Run: headless pygame with SDL's dummy video driver; simulated clock (each Clock.tick advances the game by its frame time, no real sleeping); random seed 0; keys injected as events and as key.get_pressed() state; mouse plan: one left click at the window centre at the start of phase 2, then a move to the lower-right quarter at the start of phase 3.
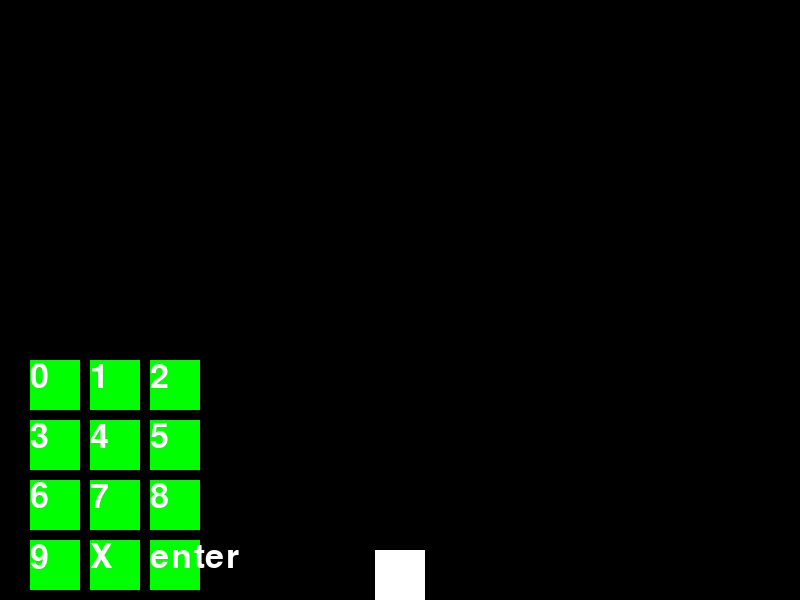
Frame 1 of 4 · flips 1–60 · no input
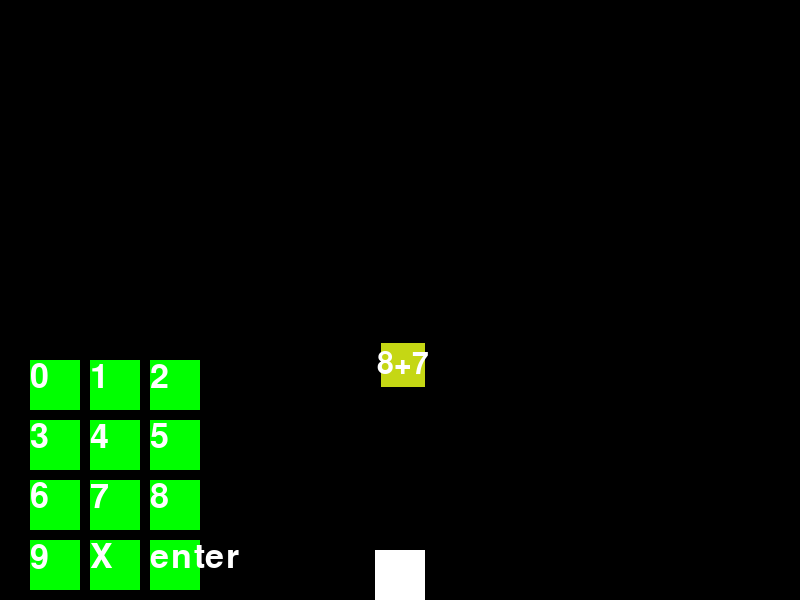
Frame 2 of 4 · flips 61–180 · clicked the window centre · tapped SPACE, RETURN · held RIGHT (→), D
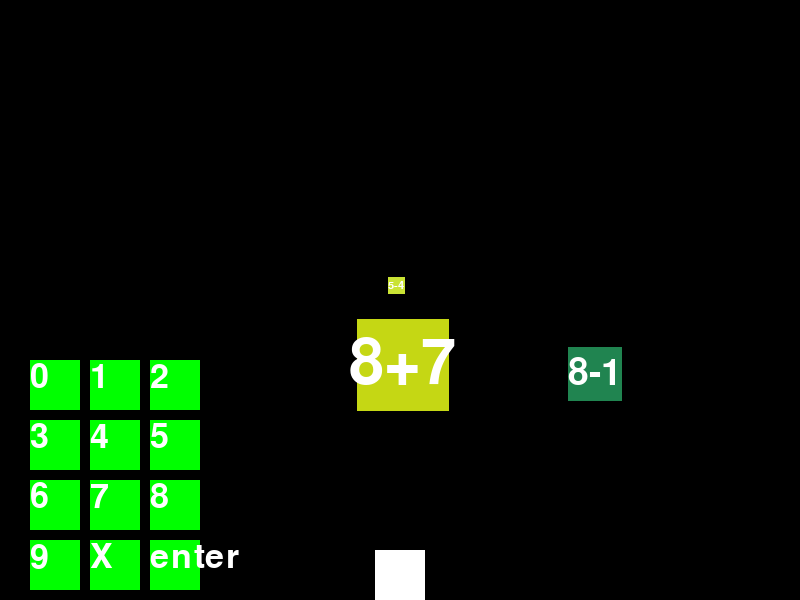
Frame 3 of 4 · flips 181–300 · moved the mouse to the lower-right quarter · held DOWN (↓), S
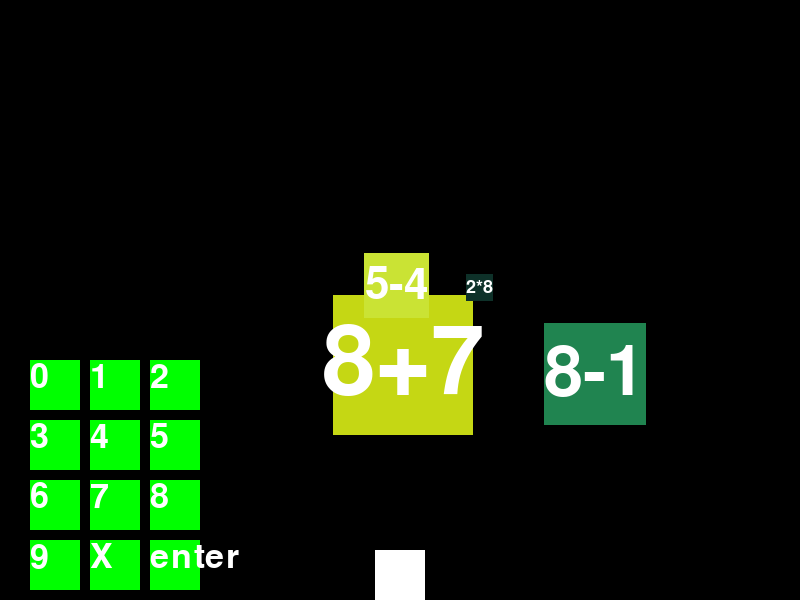
Frame 4 of 4 · flips 301–420 · held LEFT (←), A, UP (↑), W

The pygame program that drew these frames:

import sys

import pygame
import random
import math
import operator

pygame.init()

WIDTH, HEIGHT = 800, 600
screen = pygame.display.set_mode((WIDTH, HEIGHT))
pygame.display.set_caption("Game")

font = pygame.font.Font(None, 36)

clock = pygame.time.Clock()
FPS = 60
paused = False
paused_time = 0
running = True
my_answer = ""

class Button:
    def __init__(self, rect, color, number):
        self.rect = pygame.Rect(rect)
        self.color = color
        self.number = number

    def is_pressed(self):
        global my_answer
        my_answer = self.number

    def draw(self, surface):
        pygame.draw.rect(surface, self.color, self.rect)
        textfont = pygame.font.Font(None, self.rect.width)
        text = textfont.render(str(self.number), True, (255, 255, 255))
        screen.blit(text, self.rect)


class Gun:
    def __init__(self, rect, color):
        self.rect = pygame.Rect(rect)
        self.color = color

    def draw(self, surface):
        pygame.draw.rect(surface, self.color, self.rect)


class Enemy:
    def __init__(self, rect, color):
        middle = (WIDTH / 2, HEIGHT / 2)
        self.rect = pygame.Rect(rect)
        # print(self.rect.x,self.rect.y)
        self.color = color
        self.grow_speed = 0.2
        self.original_size = self.rect.size
        self.x = self.rect.x
        self.y = self.rect.y
        self.w = self.rect.w
        self.h = self.rect.h
        self.problem = math_problem(random.randint(1, 10), random.randint(1, 10))
        self.correct_answer = self.problem[1]
        self.text = font.render(self.problem[0], True, (255, 255, 255))

    def grow(self):
        global paused
        if not paused:
            self.h += 2 * self.grow_speed
            self.w += 2 * self.grow_speed
            self.x -= self.grow_speed
            self.y -= self.grow_speed

            self.rect.w = math.floor(self.w)
            self.rect.h = math.floor(self.h)
            self.rect.x = math.floor(self.x)
            self.rect.y = math.floor(self.y)

    def draw(self, surface):
        pygame.draw.rect(surface, self.color, self.rect)

        textfont = pygame.font.Font(None, self.rect.width)
        self.text = textfont.render(self.problem[0], True, (255, 255, 255))
        screen.blit(self.text, (self.rect.x + self.rect.w / 2 - self.text.get_width() / 2,
                                self.rect.y + self.rect.h / 2 - self.text.get_height() / 2))


def math_problem(a, b):
    random_number = random.randint(0, 2)
    operations_dict = {"+": operator.add, "-": operator.sub, "/": operator.truediv, "*": operator.mul}
    type_of_equation = "+"
    if random_number == 1:
        type_of_equation = "+"
    elif random_number == 2:
        type_of_equation = "-"
        while b > a:
            b = random.randint(1, 10)
    else:
        type_of_equation = "*"

    c = operations_dict[type_of_equation](a, b)
    return (f"{a}{type_of_equation}{b}", c)


def spawn_enemy():
    global last_enemy_spawn_time
    color = (random.randint(0, 255), random.randint(0, 255), random.randint(0, 255),)
    enemies.append(Enemy((random.randint(WIDTH // 2 - WIDTH // 3, WIDTH // 2 + WIDTH // 3),
                          random.randint(HEIGHT // 2 - HEIGHT // 3, HEIGHT // 2 + HEIGHT // 3), 10, 10),
                         (color[0], color[1], color[2])))
    last_enemy_spawn_time = pygame.time.get_ticks()


clicked_enemy = None

buttons = []
j = 0
for i in range(10):
    if i % 3 == 0:
        j += 1
    buttons.append(Button(((i % 3) * 60 + 30, HEIGHT / 2 + j * 60, 50, 50), (0, 255, 0), i))
buttons.append(Button((90, HEIGHT / 2 + 240 , 50, 50), (0, 255, 0), "X"))
buttons.append(Button((150, HEIGHT / 2 + 240, 50, 50), (0, 255, 0), "enter"))
gun = Gun((WIDTH // 2 - 25, HEIGHT // 2 + 250, 50, 50), (255, 255, 255))
last_enemy_spawn_time = pygame.time.get_ticks()
enemy_spawn_cooldown = 1.5
enemies = []
while running:
    screen.fill((0, 0, 0))

    for event in pygame.event.get():
        if event.type == pygame.QUIT:
            running = False

        elif event.type == pygame.MOUSEBUTTONDOWN:
            mouse_x, mouse_y = pygame.mouse.get_pos()
            for enemy in enemies:
                if enemy.rect.collidepoint(mouse_x, mouse_y) and not paused:
                    paused = True
                    paused_time = pygame.time.get_ticks()
                    clicked_enemy = enemy
        elif event.type == pygame.MOUSEBUTTONUP:
            mouse_x, mouse_y = pygame.mouse.get_pos()
            for b in buttons:
                if b.rect.collidepoint(mouse_x, mouse_y):
                    if b.number == "X":
                        my_answer = ""
                    elif b.number == "enter":
                        paused = False
                        if clicked_enemy != None:
                            if my_answer == str(clicked_enemy.correct_answer):
                                print("Correct!")
                                screen.fill((255,255,255))
                            else:
                                print("Incorrect")
                                sys.exit()
                            enemies.remove(clicked_enemy)
                            my_answer = ""

                    else:
                        my_answer += str(b.number)
                    print(my_answer)

    if not paused and pygame.time.get_ticks() - last_enemy_spawn_time >= enemy_spawn_cooldown * 1000:
        spawn_enemy()
    if paused and pygame.time.get_ticks() - paused_time >= 4000:
        paused = False
        print("Out of time!")
        sys.exit()
    gun.draw(screen)
    for enemy in enemies:
        enemy.grow()
        enemy.draw(screen)
        math_problem(random.randint(1, 50), random.randint(1, 50))
        if enemy.rect.w >= WIDTH / 4:
            enemies.remove(enemy)

    for b in buttons:
        b.color = (0,255,0)
        mouse_x, mouse_y = pygame.mouse.get_pos()
        if b.rect.collidepoint(mouse_x, mouse_y):
            b.color = (0,170,0)
        b.draw(screen)
    pygame.display.flip()
    clock.tick(FPS)

pygame.quit()
